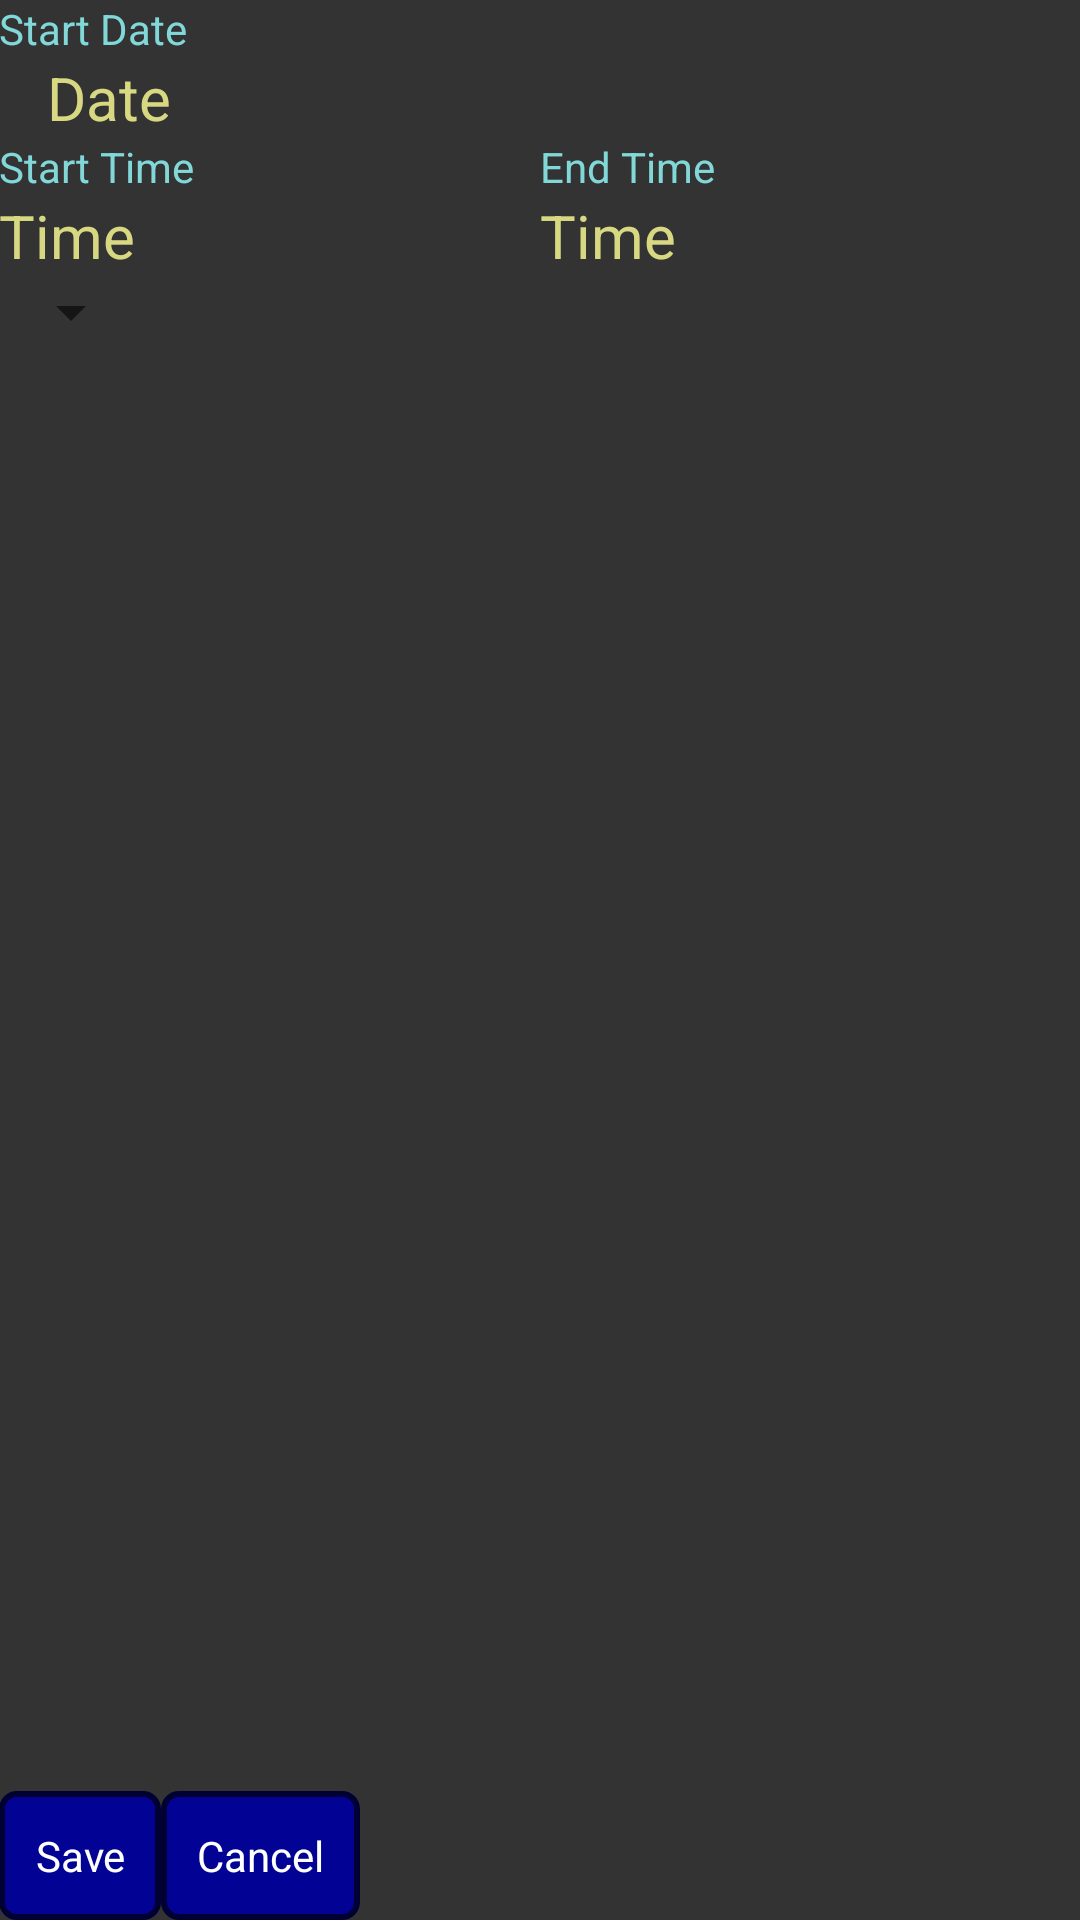

The Android layout XML behind this screen, and the referenced resources:
<!-- AndroidManifest.xml: application theme AppTheme -->
<!-- res/layout/activity_new_pay_record.xml -->
<RelativeLayout xmlns:android="http://schemas.android.com/apk/res/android"
                xmlns:tools="http://schemas.android.com/tools"
                android:layout_width="match_parent"
                android:layout_height="match_parent"
                android:paddingLeft="@dimen/activity_horizontal_margin"
                android:paddingRight="@dimen/activity_horizontal_margin"
                android:paddingTop="@dimen/activity_vertical_margin"
                android:paddingBottom="@dimen/activity_vertical_margin"
                tools:context="com.developmentalstudios.developmental.calcupaytor.DatabaseManager.Views.AddEditPayRecord">

    <LinearLayout
        android:orientation="vertical"
        android:layout_width="match_parent"
        android:layout_height="match_parent">

        <TextView
            android:layout_width="wrap_content"
            android:layout_height="wrap_content"
            android:text="Start Date"
            android:id="@+id/textView3"
            android:layout_above="@+id/txt_date_start"
            android:layout_alignLeft="@+id/txt_date_start"
            android:layout_alignStart="@+id/txt_date_start"/>

        <TextView
            android:layout_width="wrap_content"
            android:layout_height="wrap_content"
            android:id="@+id/txt_date_start"
            android:layout_below="@+id/textView2"
            android:layout_alignParentLeft="true"
            android:layout_alignParentStart="true"
            android:layout_marginLeft="16dp"
            android:layout_marginStart="16dp"
            android:textIsSelectable="false"
            android:textSize="20dp"
            android:text="Date"
            android:textColor="#D8D882"/>

        <LinearLayout
            android:orientation="horizontal"
            android:layout_width="match_parent"
            android:layout_height="wrap_content">

            <LinearLayout
                android:orientation="vertical"
                android:layout_width="match_parent"
                android:layout_height="match_parent"
                android:layout_weight="1">

                <TextView
                    android:layout_width="wrap_content"
                    android:layout_height="wrap_content"
                    android:text="Start Time"
                    android:id="@+id/textView2"
                    android:layout_below="@+id/txt_title"
                    android:layout_alignRight="@+id/txt_title"
                    android:layout_alignEnd="@+id/txt_title"/>

                <TextView
                    android:layout_width="wrap_content"
                    android:layout_height="wrap_content"
                    android:text="Time"
                    android:id="@+id/txt_time_start"
                    android:layout_below="@+id/textView2"
                    android:layout_alignLeft="@+id/textView2"
                    android:layout_alignStart="@+id/textView2"
                    android:textSize="20dp"
                    android:textColor="#D8D882"/>

            </LinearLayout>

            <LinearLayout
                android:orientation="vertical"
                android:layout_width="match_parent"
                android:layout_height="match_parent"
                android:layout_weight="1">

                <TextView
                    android:layout_width="wrap_content"
                    android:layout_height="wrap_content"
                    android:text="End Time"
                    android:id="@+id/textView5"
                    android:layout_below="@+id/txt_time_start"
                    android:layout_alignRight="@+id/btn_cancel"
                    android:layout_alignEnd="@+id/btn_cancel"/>

                <TextView
                    android:layout_width="wrap_content"
                    android:layout_height="wrap_content"
                    android:text="Time"
                    android:id="@+id/txt_time_end"
                    android:textSize="20dp"
                    android:layout_below="@+id/textView5"
                    android:layout_alignRight="@+id/textView2"
                    android:layout_alignEnd="@+id/textView2"
                    android:textColor="#D8D882"/>
            </LinearLayout>

        </LinearLayout>

        <Spinner
            android:layout_width="wrap_content"
            android:layout_height="wrap_content"
            android:id="@+id/spinner_Jobs"
            android:layout_below="@+id/txt_time_end"
            android:layout_alignParentLeft="true"
            android:layout_alignParentStart="true"/>

        <LinearLayout
            android:orientation="horizontal"
            android:layout_width="match_parent"
            android:layout_height="fill_parent"
            android:baselineAligned="false"
            android:gravity="bottom">

            <Button
                android:layout_width="wrap_content"
                android:layout_height="wrap_content"
                android:text="Save"
                android:id="@+id/btn_save"
                android:layout_alignParentBottom="true"
                android:layout_alignParentLeft="true"
                android:layout_alignParentStart="true"/>

            <Button
                android:layout_width="wrap_content"
                android:layout_height="wrap_content"
                android:text="Cancel"
                android:id="@+id/btn_cancel"
                android:layout_alignTop="@+id/btn_save"
                android:layout_toRightOf="@+id/btn_save"
                android:layout_toEndOf="@+id/btn_save"/>
        </LinearLayout>

    </LinearLayout>

</RelativeLayout>
<!-- resources referenced by this layout -->
<resources>
  <style name="AppTheme" parent="Theme.AppCompat.Light.DarkActionBar">
          
          <item name="android:background">#333</item>
          <item name="android:textColor">#82D8D8</item>
          <item name="android:buttonStyle">@style/MyButtons</item>
          <item name="android:fontFamily">sans-serif</item>
      </style>
  <style name="MyButtons" parent="@android:style/Widget.Button">
          <item name="android:background">@drawable/buttonshape</item>
          <item name="android:textColor">#FFF</item>
  
  
      </style>
  <!-- drawable buttonshape (drawable) -->
  <?xml version="1.0" encoding="utf-8"?>
  <shape xmlns:android="http://schemas.android.com/apk/res/android" android:shape="rectangle" >
      <corners
          android:radius="5dp"
          />
      <solid
          android:color="#020294"
          />
  
      <padding
          android:left="12dp"
          android:top="12dp"
          android:right="12dp"
          android:bottom="12dp"
          />
  
      <stroke
          android:width="2dp"
          android:color="#000033"
          />
  </shape>
</resources>
